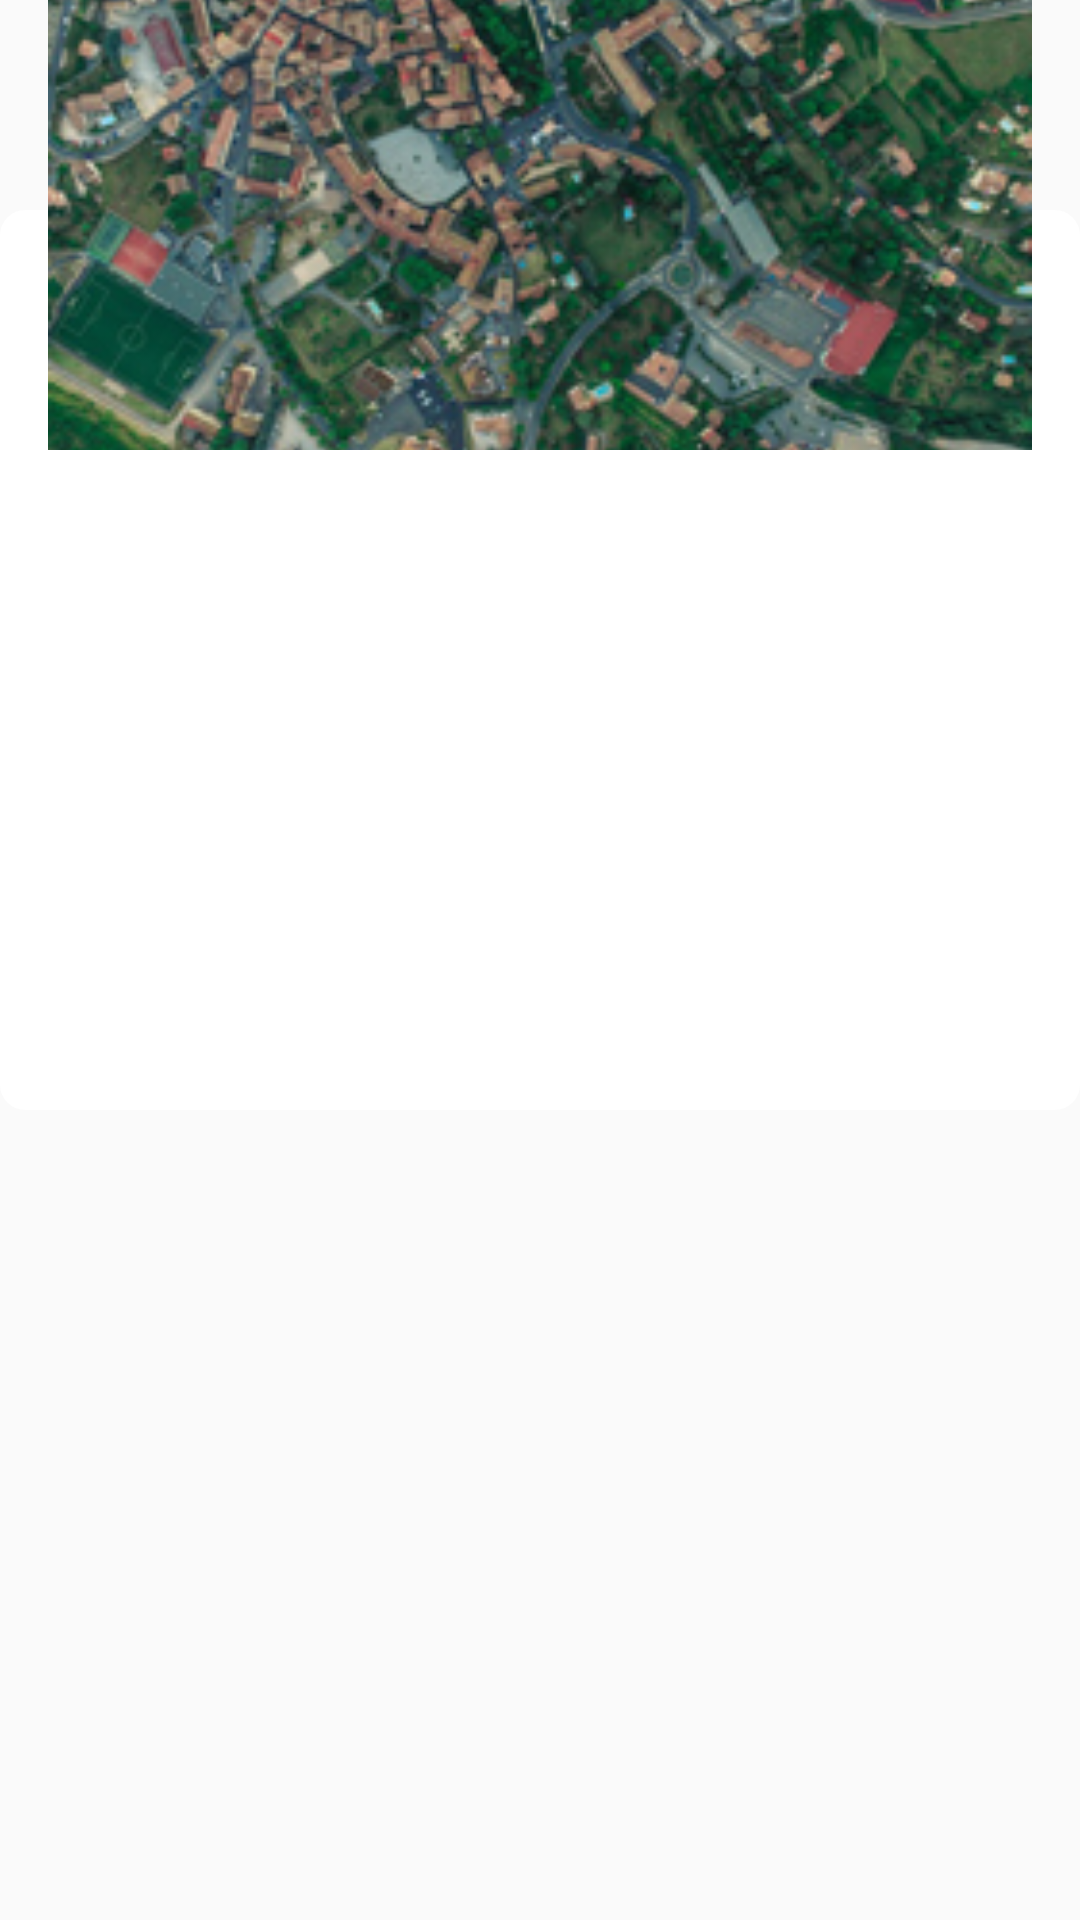

The Android layout XML behind this screen, and the referenced resources:
<!-- AndroidManifest.xml: application theme AppTheme -->
<!-- res/layout/dialog_cuberto_layout.xml -->
<?xml version="1.0" encoding="utf-8"?>
<RelativeLayout xmlns:android="http://schemas.android.com/apk/res/android"
    android:layout_width="match_parent"
    android:layout_height="wrap_content"
    android:orientation="vertical">

    <LinearLayout
        android:layout_width="match_parent"
        android:layout_height="300dp"
        android:layout_marginTop="70dp"
        android:background="@drawable/drawable_rounded_corner_background"
        android:orientation="vertical">

    </LinearLayout>

    <ImageView
        android:id="@+id/dialog_cuberto_cover"
        android:layout_width="match_parent"
        android:layout_height="150dp"
        android:layout_marginLeft="16dp"
        android:layout_marginRight="16dp"
        android:background="@drawable/drawable_rounded_corner_background"
        android:scaleType="centerCrop"
        android:src="@drawable/pic" />

    <TextView
        android:id="@+id/dialog_description"
        style="@style/TextStyle_16SP_Normal_Black"
        android:layout_width="match_parent"
        android:layout_height="wrap_content"
        android:layout_below="@+id/dialog_cuberto_cover"
        android:layout_margin="8dp" />
</RelativeLayout>
<!-- resources referenced by this layout -->
<resources>
  <!-- drawable drawable_rounded_corner_background (drawable) -->
  <?xml version="1.0" encoding="utf-8"?>
  <shape xmlns:android="http://schemas.android.com/apk/res/android"
      android:shape="rectangle">
      <corners android:radius="8dp" />
      <solid android:color="@android:color/white" />
  
      <stroke
          android:width="1dp"
          android:color="@color/colorWhite" />
  </shape>
  <!-- drawable pic: jpg bitmap (drawable-hdpi, 93279 bytes) -->
  <style name="TextStyle_16SP_Normal_Black">
          <item name="android:textColor">@android:color/black</item>
          <item name="android:textSize">16sp</item>
          <item name="android:textStyle">normal</item>
      </style>
  <style name="AppTheme" parent="Theme.AppCompat.Light.DarkActionBar">
          
          <item name="colorPrimary">@color/colorPrimary</item>
          <item name="colorPrimaryDark">@color/colorPrimaryDark</item>
          <item name="colorAccent">@color/colorAccent</item>
      </style>
  <color name="colorWhite">#FFFFFF</color>
  <color name="colorPrimary">#3F51B5</color>
  <color name="colorPrimaryDark">#303F9F</color>
  <color name="colorAccent">#FF4081</color>
</resources>
